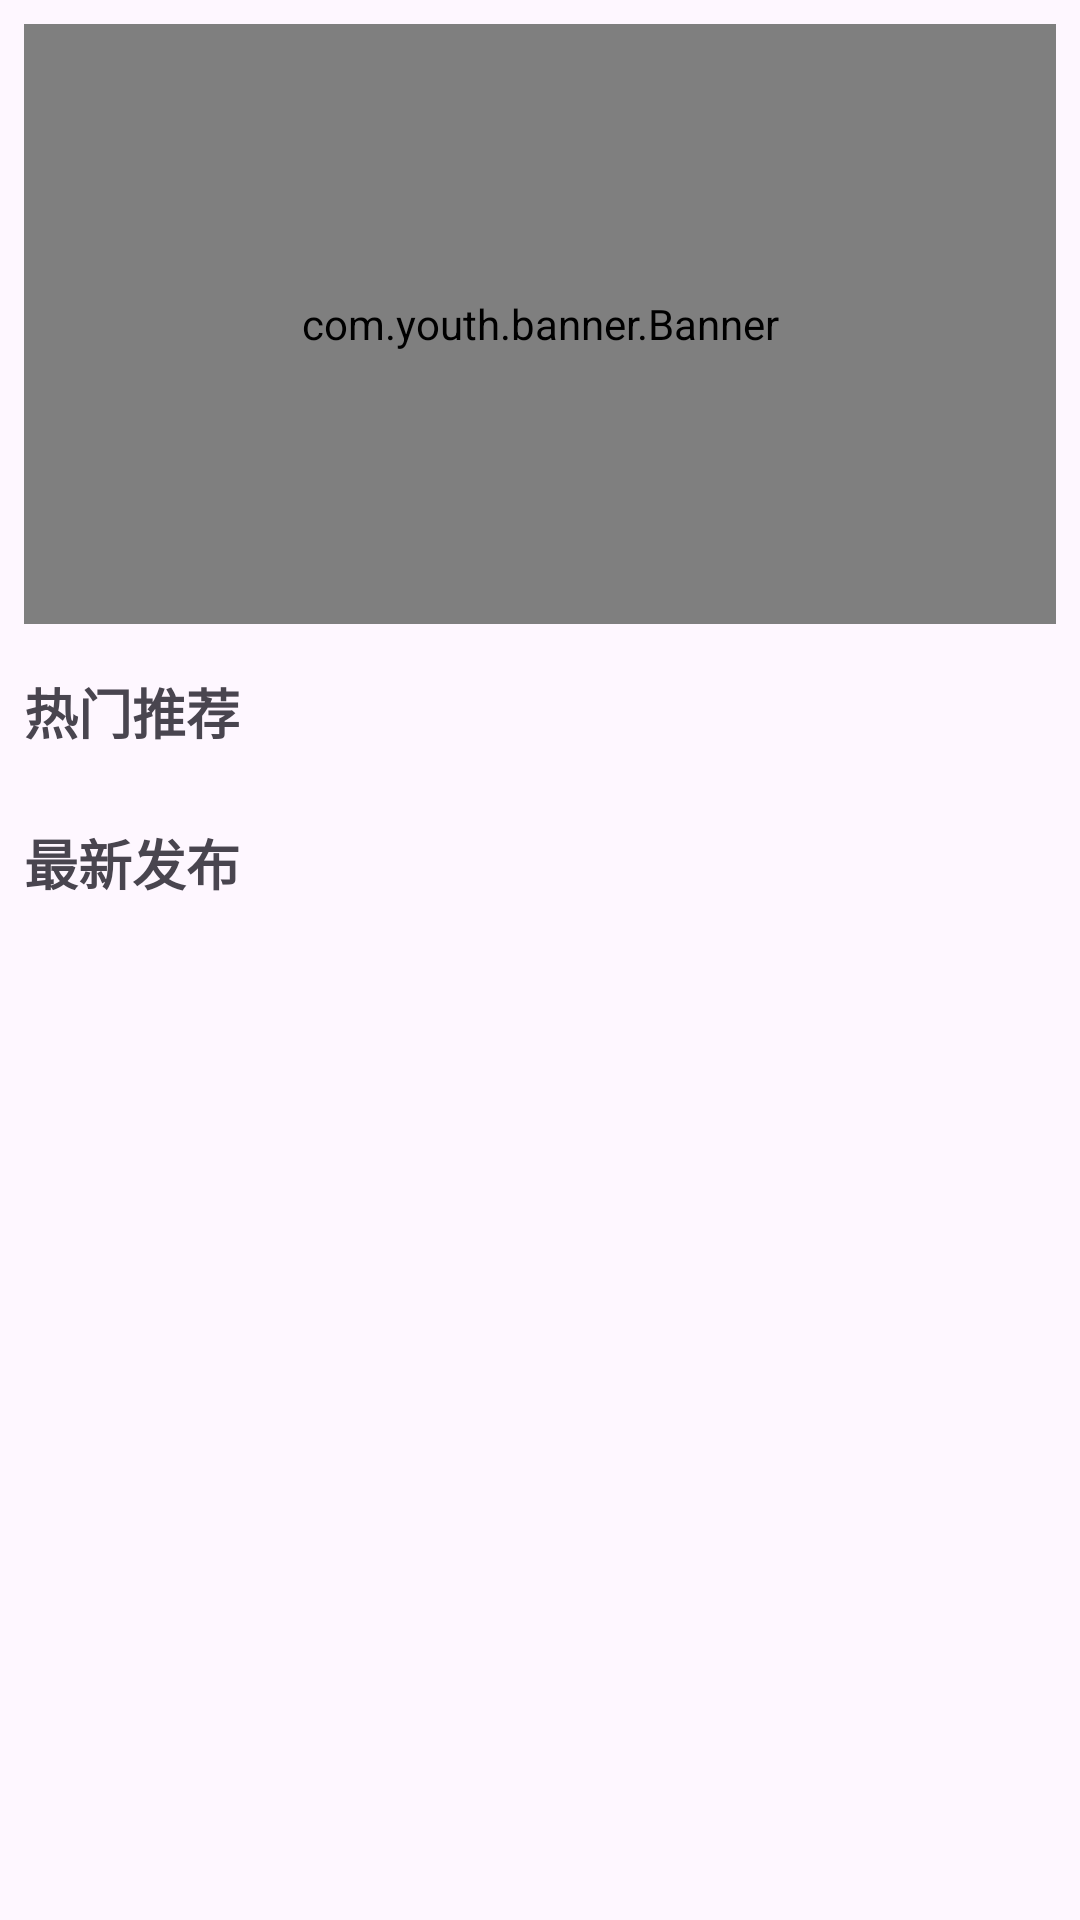

Android layout source for this screen:
<!-- AndroidManifest.xml: application theme Theme.Audio_AI -->
<!-- res/layout/fragment_home.xml -->
<?xml version="1.0" encoding="utf-8"?>
<ScrollView xmlns:android="http://schemas.android.com/apk/res/android"
    xmlns:app="http://schemas.android.com/apk/res-auto"
    android:layout_width="match_parent"
    android:layout_height="match_parent"
    android:fillViewport="true">

    <LinearLayout
        android:layout_width="match_parent"
        android:layout_height="wrap_content"
        android:orientation="vertical"
        android:padding="8dp">

        <com.youth.banner.Banner
            android:id="@+id/banner"
            android:layout_width="match_parent"
            android:layout_height="200dp"
            android:layout_marginBottom="16dp"
            app:indicator_height="6dp"
            app:indicator_margin="4dp"
            app:indicator_normal_width="6dp"
            app:indicator_selected_width="6dp"
            app:indicator_width="6dp" />

        <TextView
            android:layout_width="match_parent"
            android:layout_height="wrap_content"
            android:text="@string/hot_recommendations"
            android:textSize="18sp"
            android:textStyle="bold" />

        <androidx.recyclerview.widget.RecyclerView
            android:id="@+id/rvHotRecommendations"
            android:layout_width="match_parent"
            android:layout_height="wrap_content"
            android:layout_marginTop="8dp"
            android:layout_marginBottom="16dp" />

        <TextView
            android:layout_width="match_parent"
            android:layout_height="wrap_content"
            android:text="@string/new_releases"
            android:textSize="18sp"
            android:textStyle="bold" />

        <androidx.recyclerview.widget.RecyclerView
            android:id="@+id/rvNewReleases"
            android:layout_width="match_parent"
            android:layout_height="wrap_content"
            android:layout_marginTop="8dp" />
    </LinearLayout>
</ScrollView>
<!-- resources referenced by this layout -->
<resources>
  <string name="hot_recommendations">热门推荐</string>
  <string name="new_releases">最新发布</string>
  <style name="Theme.Audio_AI" parent="Base.Theme.Audio_AI" />
  <style name="Base.Theme.Audio_AI" parent="Theme.Material3.DayNight.NoActionBar">
          
          
      </style>
</resources>
